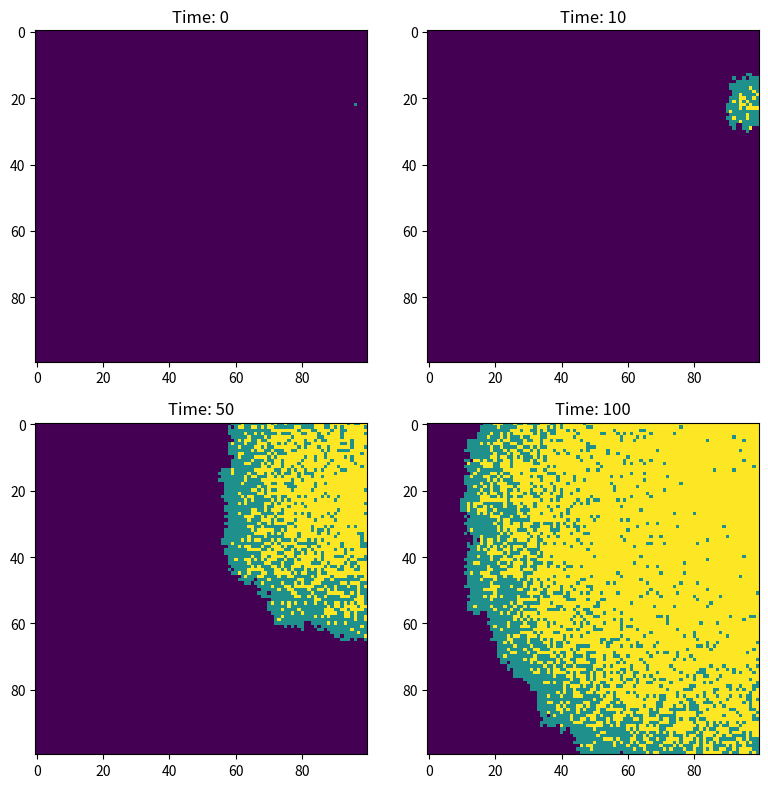

Generate this figure with matplotlib:
import numpy as np
import matplotlib.pyplot as plt

'''
PSEUDOCODE PLAN:
1. Initialize a 100x100 grid with 0s (Susceptible).
2. Pick a random x, y coordinate and set it to 1 (Infected).
3. Set beta = 0.3, gamma = 0.05. Define times to plot: 0, 10, 50, 100.
4. Loop through time t from 1 to 100:
    a. Make a copy of the grid to hold updates for the next step (to avoid domino effects in a single step).
    b. Find all current infected points using np.where(grid == 1).
    c. Loop through each infected point:
        - Determine if it recovers (random chance < gamma). If so, update next_grid to 2.
        - Look at its 8 neighbors (row - 1 to row + 1, col - 1 to col + 1).
        - Ensure neighbor coordinates are inside grid boundaries.
        - If neighbor is Susceptible (0), determine if it gets infected (random chance < beta). 
          If so, update next_grid to 1.
    d. Overwrite old grid with next_grid.
    e. If t is in plotting times, generate a subplot using imshow().
'''

# 1. Setup grid and parameters
grid_size = 100
population = np.zeros((grid_size, grid_size))
beta = 0.3
gamma = 0.05

# 2. Start with exactly one infected person randomly placed
outbreak = np.random.choice(range(grid_size), 2)
population[outbreak[0], outbreak[1]] = 1

# Prepare subplots for visualization at different time points
times_to_plot = [0, 10, 50, 100]
fig, axes = plt.subplots(2, 2, figsize=(8, 8), dpi=150)
axes = axes.flatten()
plot_idx = 0

# 3. Time course simulation
for t in range(101):
    
    # Plot if it's one of the targeted time points
    if t in times_to_plot:
        ax = axes[plot_idx]
        ax.imshow(population, cmap='viridis', interpolation='nearest', vmin=0, vmax=2)
        ax.set_title(f"Time: {t}")
        plot_idx += 1

    # Create a copy of the grid to update simultaneously
    next_population = population.copy()
    
    # Find all currently infected cells
    infected_x, infected_y = np.where(population == 1)
    
    for i in range(len(infected_x)):
        r = infected_x[i]
        c = infected_y[i]
        
        # Chance to recover
        if np.random.rand() < gamma:
            next_population[r, c] = 2
            
        # Chance to infect neighbors
        # Iterate over the 3x3 block around the infected cell
        for dr in [-1, 0, 1]:
            for dc in [-1, 0, 1]:
                # Skip the center cell (itself)
                if dr == 0 and dc == 0:
                    continue
                    
                nr = r + dr
                nc = c + dc
                
                # Check boundaries
                if 0 <= nr < grid_size and 0 <= nc < grid_size:
                    # Check if neighbor is susceptible
                    if population[nr, nc] == 0 and next_population[nr, nc] == 0:
                        # Attempt infection
                        if np.random.rand() < beta:
                            next_population[nr, nc] = 1
                            
    # Apply updates for the next time step
    population = next_population

plt.tight_layout()
plt.savefig("spatial_SIR.png")
plt.show()
